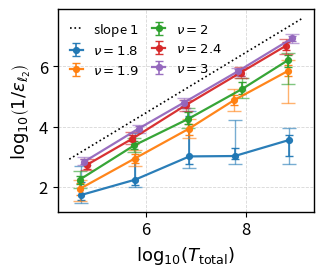

Recreate this plot in Python.
import numpy as np
import matplotlib.pyplot as plt

# ---------------- data ----------------
data = {
  1.8: {
        "T_total": [4.941e+04,6.092e+05,7.454e+06,6.051e+07,7.337e+08],
        "median":  [1.876e-02,5.771e-03,9.750e-04,9.475e-04,2.809e-04],
        "p25":     [2.002e-03,1.664e-04,2.956e-05,5.867e-05,1.113e-04],
        "p35":     [7.138e-03,1.201e-03,4.370e-05,4.978e-04,1.832e-04],
        "p65":     [2.802e-02,8.716e-03,1.695e-03,1.181e-03,9.639e-04],
        "p75":     [3.317e-02,1.043e-02,2.308e-03,1.790e-03,1.693e-03],
    },
  1.9: {
        "T_total": [4.826e+04,5.949e+05,7.279e+06,5.909e+07,7.165e+08],
        "median":  [1.137e-02,1.147e-03,1.174e-04,1.313e-05,1.401e-06],
        "p25":     [5.965e-03,5.829e-04,5.781e-05,5.809e-06,5.887e-07],
        "p35":     [7.680e-03,8.333e-04,8.058e-05,8.683e-06,8.823e-07],
        "p65":     [1.864e-02,1.640e-03,1.854e-04,1.866e-05,2.063e-06],
        "p75":     [2.891e-02,2.036e-03,2.460e-04,3.057e-05,1.595e-05],
    },
  2: {
        "T_total": [4.715e+04,5.813e+05,7.113e+06,8.661e+07,7.001e+08],
        "median":  [5.718e-03,4.187e-04,5.509e-05,5.536e-06,6.309e-07],
        "p25":     [2.946e-03,2.386e-04,2.405e-05,2.342e-06,3.507e-07],
        "p35":     [4.225e-03,3.103e-04,3.184e-05,3.311e-06,4.256e-07],
        "p65":     [7.791e-03,5.660e-04,7.888e-05,8.166e-06,1.069e-06],
        "p75":     [1.068e-02,7.108e-04,1.083e-04,1.149e-05,3.705e-06],
    },
#   2.2: {
#         "T_total": [6.768e+04,5.558e+05,6.801e+06,8.281e+07,6.694e+08],
#         "median":  [2.548e-03,2.759e-04,2.823e-05,2.555e-06,3.488e-07],
#         "p25":     [1.526e-03,1.716e-04,1.617e-05,1.457e-06,2.196e-07],
#         "p35":     [1.961e-03,2.026e-04,1.937e-05,1.897e-06,2.580e-07],
#         "p65":     [3.235e-03,3.997e-04,3.864e-05,3.461e-06,4.800e-07],
#         "p75":     [3.664e-03,4.955e-04,4.722e-05,4.474e-06,6.509e-07],
#     },
  2.4: {
        "T_total": [6.484e+04,5.325e+05,6.516e+06,7.934e+07,6.413e+08],
        "median":  [1.867e-03,2.515e-04,1.867e-05,1.604e-06,2.076e-07],
        "p25":     [1.163e-03,1.563e-04,1.276e-05,1.018e-06,1.206e-07],
        "p35":     [1.470e-03,1.909e-04,1.540e-05,1.236e-06,1.528e-07],
        "p65":     [2.509e-03,3.106e-04,2.431e-05,2.116e-06,2.934e-07],
        "p75":     [2.851e-03,3.700e-04,2.956e-05,2.480e-06,3.829e-07],
    },
  3: {
        "T_total": [5.759e+04,7.095e+05,5.787e+06,7.047e+07,8.545e+08],
        "median":  [1.461e-03,1.167e-04,1.585e-05,1.444e-06,1.175e-07],
        "p25":     [1.058e-03,8.793e-05,1.092e-05,1.094e-06,8.194e-08],
        "p35":     [1.209e-03,9.865e-05,1.254e-05,1.194e-06,9.616e-08],
        "p65":     [1.756e-03,1.415e-04,2.034e-05,1.757e-06,1.400e-07],
        "p75":     [1.946e-03,1.625e-04,2.400e-05,2.030e-06,1.709e-07],
    },
}

# ---------------- helpers ----------------
def y_and_errors(med, p35, p65, p25=None, p75=None):
    med = np.asarray(med, float)
    p35 = np.asarray(p35, float)
    p65 = np.asarray(p65, float)

    lo_box = np.minimum(p35, p65)
    hi_box = np.maximum(p35, p65)

    y = np.log10(1.0 / med)
    y_upper_box = np.log10(1.0 / lo_box) - y
    y_lower_box = y - np.log10(1.0 / hi_box)
    yerr_box = np.vstack([y_lower_box, y_upper_box])

    yerr_whisk = None
    if p25 is not None and p75 is not None:
        p25 = np.asarray(p25, float)
        p75 = np.asarray(p75, float)
        lo_w = np.minimum(p25, p75)
        hi_w = np.maximum(p25, p75)
        y_upper_w = np.log10(1.0 / lo_w) - y
        y_lower_w = y - np.log10(1.0 / hi_w)
        yerr_whisk = np.vstack([y_lower_w, y_upper_w])
    return y, yerr_box, yerr_whisk

# ---------------- PRL-like style (bigger) ----------------
plt.rcParams.update({
    "figure.dpi": 300,
    "savefig.dpi": 600,
    "font.size": 12,          # base font
    "axes.labelsize": 13,     # axis labels
    "xtick.labelsize": 12,
    "ytick.labelsize": 12,
    "legend.fontsize": 9.5,
    "lines.linewidth": 1.6,
    "axes.linewidth": 1.0,
    "mathtext.default": "it",
})

# single-column width, slightly taller for readability
fig = plt.figure(figsize=(3.37, 2.9))
ax = plt.gca()

# ---------------- plot ----------------
for nu, d in sorted(data.items()):
    T_total = np.asarray(d["T_total"], float)
    med     = np.asarray(d["median"], float)
    p35     = np.asarray(d["p35"], float)
    p65     = np.asarray(d["p65"], float)
    p25     = np.asarray(d["p25"], float)
    p75     = np.asarray(d["p75"], float)

    x = np.log10(T_total)
    y, yerr_box, yerr_whisk = y_and_errors(med, p35, p65, p25, p75)

    ln = ax.errorbar(
        x, y, yerr=yerr_box,
        fmt='o-', markersize=4.2, capsize=3.0,
        elinewidth=1.2, alpha=0.95, label=rf'$\nu={nu}$'
    )
    c = ln[0].get_color()
    ax.errorbar(
        x, y, yerr=yerr_whisk,
        fmt='none', ecolor=c, elinewidth=1.0, alpha=0.6, capsize=5
    )

# dotted slope-1 guide, shifted down a bit
x1, x2 = ax.get_xlim()
y1, y2 = ax.get_ylim()
dy = -0.25 * (y2 - y1)   # move down by 35% of the y-range
ax.plot([x1, x2], [x1 + dy, x2 + dy], ':', color='k', linewidth=1.2, label='slope $1$')

# math axis labels
ax.set_xlabel(r'$\log_{10}\!\left(T_{\mathrm{total}}\right)$')
ax.set_ylabel(r'$\log_{10}\!\left(1/\varepsilon_{\ell_2}\right)$')

ax.grid(True, linestyle='--', linewidth=0.6, alpha=0.5)
ax.legend(ncol=2, frameon=False, handlelength=1, columnspacing=1.0)

fig.tight_layout()
plt.show()

# To save:
# fig.savefig("prl_single_column_plot.pdf", bbox_inches="tight")
# fig.savefig("prl_single_column_plot.png", bbox_inches="tight")
